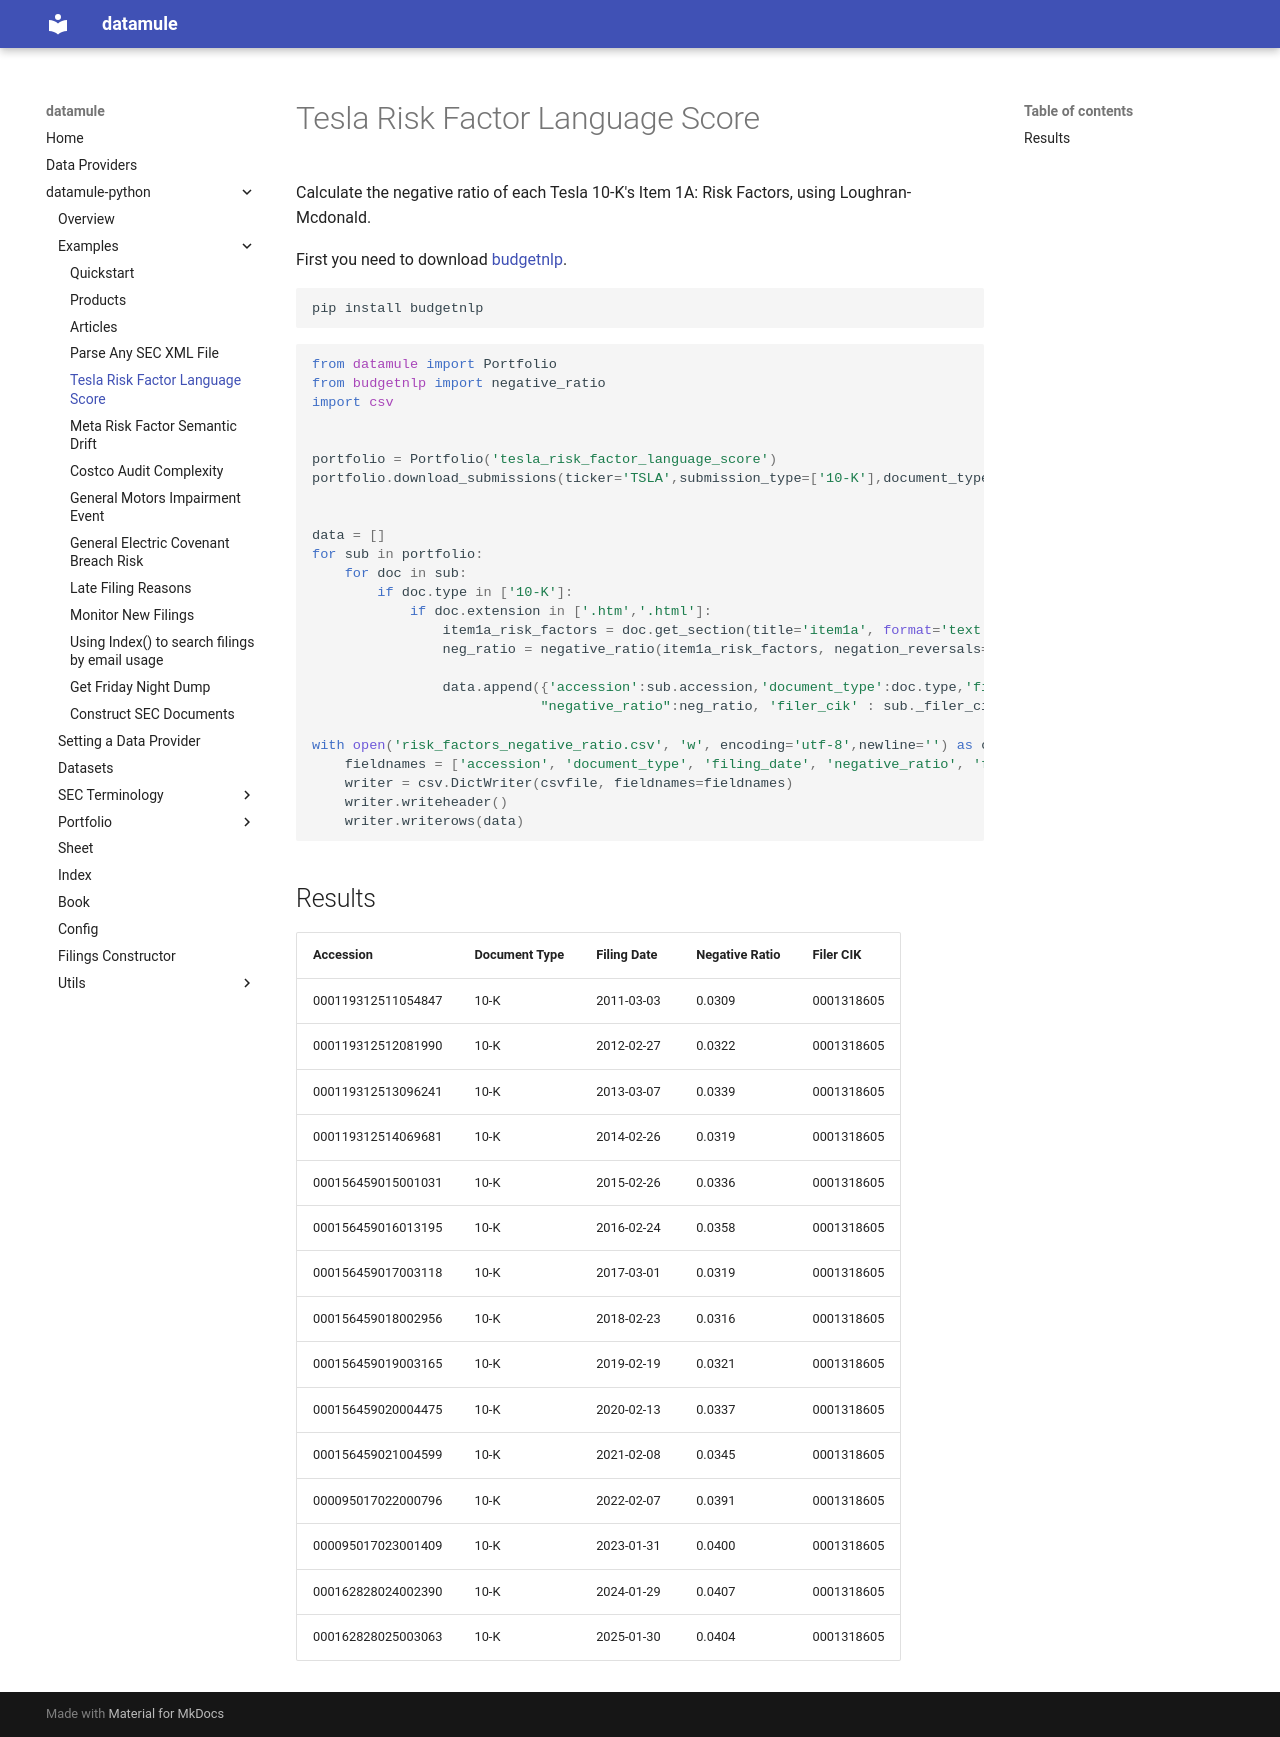

repository: john-friedman/datamule-python · page: datamule-python/examples/tesla_risk_factor_language_score/index.html · generator: mkdocs

# Tesla Risk Factor Language Score

Calculate the negative ratio of each Tesla 10-K's Item 1A: Risk Factors, using Loughran-Mcdonald.

First you need to download [budgetnlp](https://github.com/john-friedman/budgetnlp).
```bash
pip install budgetnlp
```

```python
from datamule import Portfolio
from budgetnlp import negative_ratio
import csv


portfolio = Portfolio('tesla_risk_factor_language_score')
portfolio.download_submissions(ticker='TSLA',submission_type=['10-K'],document_type=['10-K'])


data = []
for sub in portfolio:
    for doc in sub:
        if doc.type in ['10-K']:
            if doc.extension in ['.htm','.html']:
                item1a_risk_factors = doc.get_section(title='item1a', format='text')[0]
                neg_ratio = negative_ratio(item1a_risk_factors, negation_reversals=True)

                data.append({'accession':sub.accession,'document_type':doc.type,'filing_date':doc.filing_date,
                            "negative_ratio":neg_ratio, 'filer_cik' : sub._filer_cik})

with open('risk_factors_negative_ratio.csv', 'w', encoding='utf-8',newline='') as csvfile:
    fieldnames = ['accession', 'document_type', 'filing_date', 'negative_ratio', 'filer_cik']
    writer = csv.DictWriter(csvfile, fieldnames=fieldnames)
    writer.writeheader()
    writer.writerows(data)
```

## Results

| Accession | Document Type | Filing Date | Negative Ratio | Filer CIK |
|-----------|---------------|-------------|----------------|-----------|
| 000119312511054847 | 10-K | 2011-03-03 | 0.0309 | 0001318605 |
| 000119312512081990 | 10-K | 2012-02-27 | 0.0322 | 0001318605 |
| 000119312513096241 | 10-K | 2013-03-07 | 0.0339 | 0001318605 |
| 000119312514069681 | 10-K | 2014-02-26 | 0.0319 | 0001318605 |
| 000156459015001031 | 10-K | 2015-02-26 | 0.0336 | 0001318605 |
| 000156459016013195 | 10-K | 2016-02-24 | 0.0358 | 0001318605 |
| 000156459017003118 | 10-K | 2017-03-01 | 0.0319 | 0001318605 |
| 000156459018002956 | 10-K | 2018-02-23 | 0.0316 | 0001318605 |
| 000156459019003165 | 10-K | 2019-02-19 | 0.0321 | 0001318605 |
| 000156459020004475 | 10-K | 2020-02-13 | 0.0337 | 0001318605 |
| 000156459021004599 | 10-K | 2021-02-08 | 0.0345 | 0001318605 |
| 000095017022000796 | 10-K | 2022-02-07 | 0.0391 | 0001318605 |
| 000095017023001409 | 10-K | 2023-01-31 | 0.0400 | 0001318605 |
| 000162828024002390 | 10-K | 2024-01-29 | 0.0407 | 0001318605 |
| 000162828025003063 | 10-K | 2025-01-30 | 0.0404 | 0001318605 |
